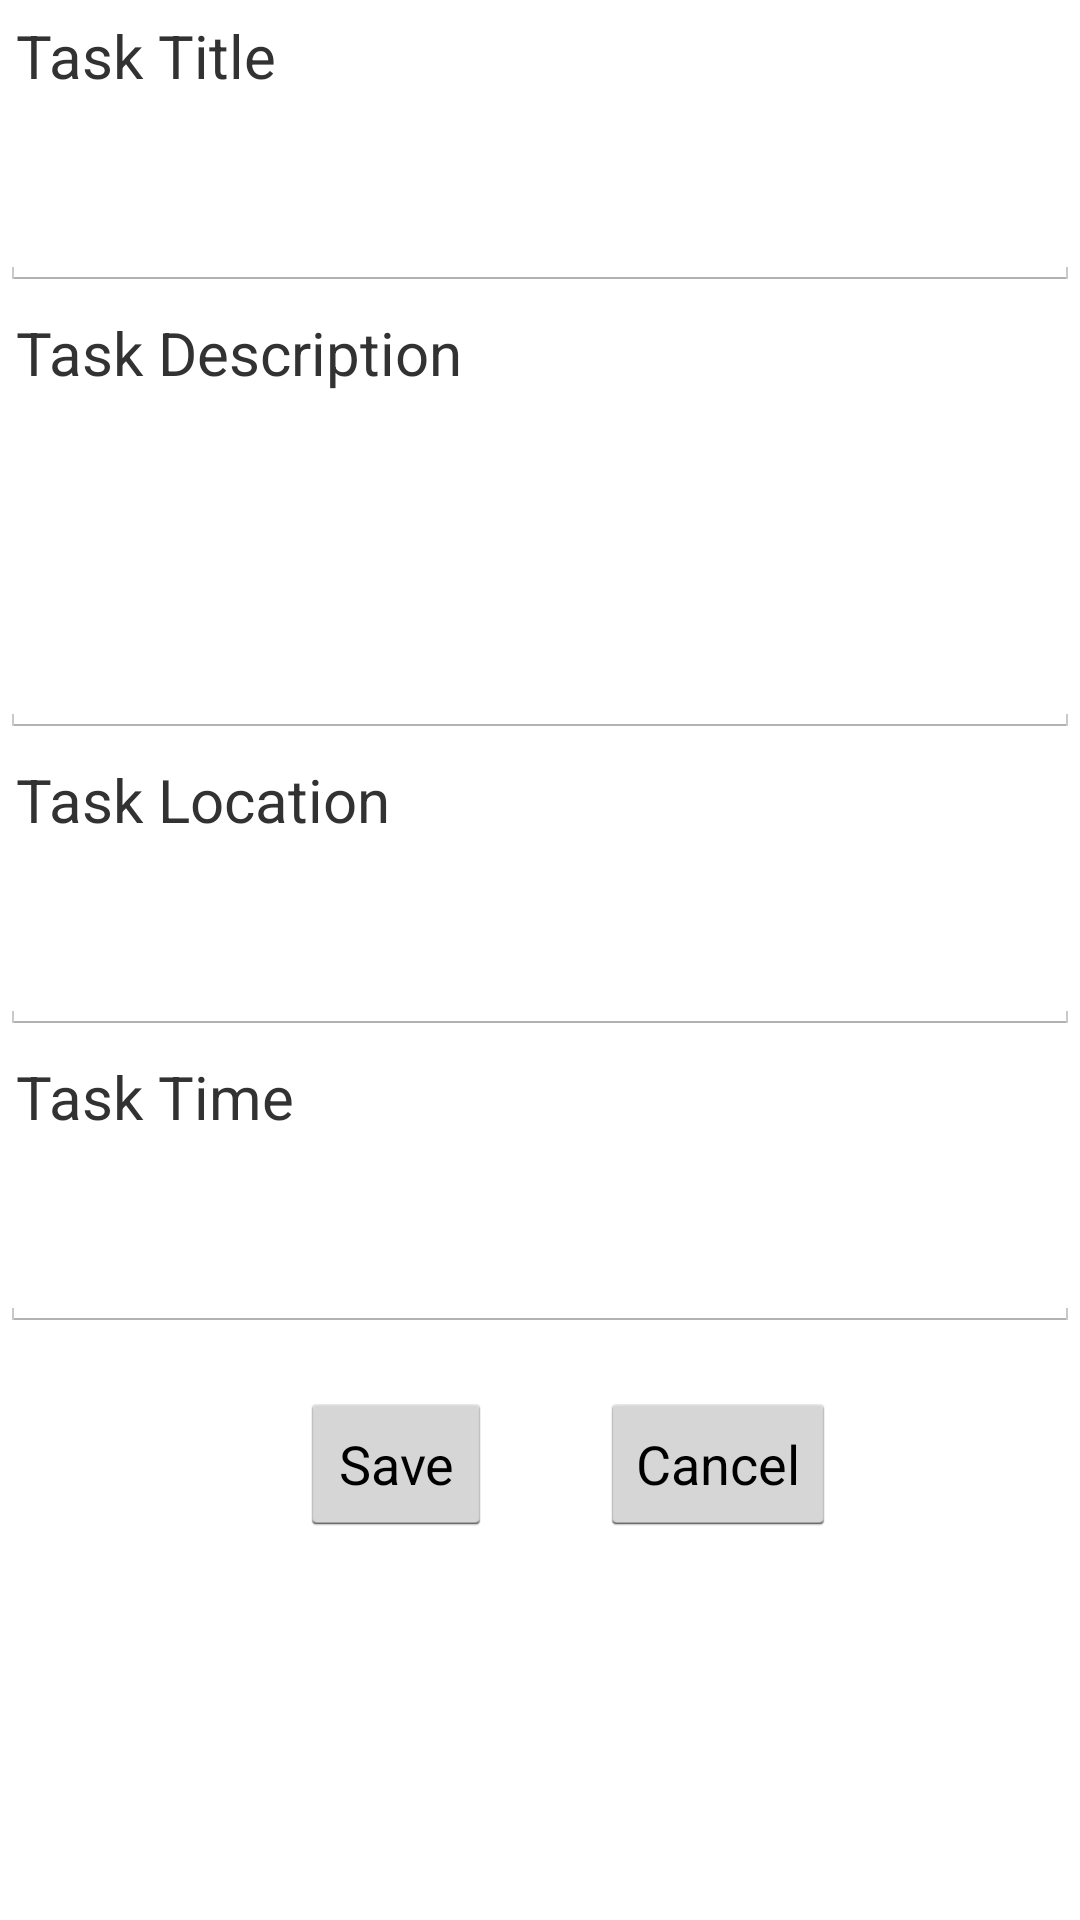

Reconstruct the res/layout file that produces this screen, plus the resources it refers to.
<!-- AndroidManifest.xml: application theme AppTheme -->
<!-- res/layout/activity_note_editor.xml -->
<?xml version="1.0" encoding="utf-8"?>
<ScrollView
    xmlns:android="http://schemas.android.com/apk/res/android"
    android:layout_width="fill_parent"
    android:layout_height="fill_parent">

    <RelativeLayout xmlns:android="http://schemas.android.com/apk/res/android"
        android:layout_width="match_parent" android:layout_height="match_parent">

        <TextView
            android:layout_width="wrap_content"
            android:layout_height="wrap_content"
            android:text="Task Title"
            android:gravity="center"
            android:id="@+id/task_title"
            android:textSize="20sp"
            android:layout_marginTop="5dp"
            android:layout_marginLeft="5dp"
            />

        <EditText
            android:layout_width="fill_parent"
            android:layout_height="50dp"
            android:id="@+id/titleText"
            android:ems="10"
            android:singleLine="false"
            android:inputType="textMultiLine"
            android:layout_below="@+id/task_title"
            android:layout_alignParentLeft="true"
            android:layout_alignParentStart="true"
            android:layout_marginTop="15dp" />

        <TextView
            android:layout_width="wrap_content"
            android:layout_height="wrap_content"
            android:text="Task Description"
            android:gravity="center"
            android:id="@+id/task_description"
            android:textSize="20sp"
            android:layout_marginTop="7dp"
            android:layout_marginLeft="5dp"
            android:layout_below="@+id/titleText"
            />

        <EditText
            android:layout_width="fill_parent"
            android:layout_height="100dp"
            android:id="@+id/titleDescription"
            android:ems="10"
            android:singleLine="false"
            android:inputType="textMultiLine"
            android:layout_below="@+id/task_description"
            android:layout_alignParentLeft="true"
            android:layout_alignParentStart="true"
            android:layout_marginTop="15dp" />

        <TextView
            android:layout_width="wrap_content"
            android:layout_height="wrap_content"
            android:text="Task Location"
            android:gravity="center"
            android:id="@+id/task_location"
            android:textSize="20sp"
            android:layout_marginTop="7dp"
            android:layout_marginLeft="5dp"
            android:layout_below="@+id/titleDescription"
            />

        <EditText
            android:layout_width="fill_parent"
            android:layout_height="50dp"
            android:id="@+id/titleLocation"
            android:ems="10"
            android:singleLine="false"
            android:inputType="textMultiLine"
            android:layout_below="@+id/task_location"
            android:layout_alignParentLeft="true"
            android:layout_alignParentStart="true"
            android:layout_marginTop="15dp" />

        <TextView
            android:layout_width="wrap_content"
            android:layout_height="wrap_content"
            android:text="Task Time"
            android:gravity="center"
            android:id="@+id/task_time"
            android:textSize="20sp"
            android:layout_marginTop="7dp"
            android:layout_marginLeft="5dp"
            android:layout_below="@+id/titleLocation"
            />

        <EditText
            android:layout_width="fill_parent"
            android:layout_height="50dp"
            android:id="@+id/titleTime"
            android:ems="10"
            android:singleLine="false"
            android:inputType="textMultiLine"
            android:layout_below="@+id/task_time"
            android:layout_alignParentLeft="true"
            android:layout_alignParentStart="true"
            android:layout_marginTop="15dp" />

        <Button
            android:layout_width="wrap_content"
            android:layout_height="wrap_content"
            android:text="Save"
            android:id="@+id/save_button"
            android:layout_below="@+id/titleTime"
            android:layout_marginTop="20dp"
            android:layout_marginLeft="100dp"/>

        <Button
            android:layout_width="wrap_content"
            android:layout_height="wrap_content"
            android:text="Cancel"
            android:id="@+id/cancel_button"
            android:layout_below="@+id/titleTime"
            android:layout_marginTop="20dp"
            android:layout_alignLeft="@+id/save_button"
            android:layout_marginLeft="100dp"/>

    </RelativeLayout>

</ScrollView>
<!-- resources referenced by this layout -->
<resources>
  <style name="AppTheme" parent="android:Theme.Holo.Light.DarkActionBar">
          
          <item name="android:displayOptions">showTitle</item>
      </style>
</resources>
